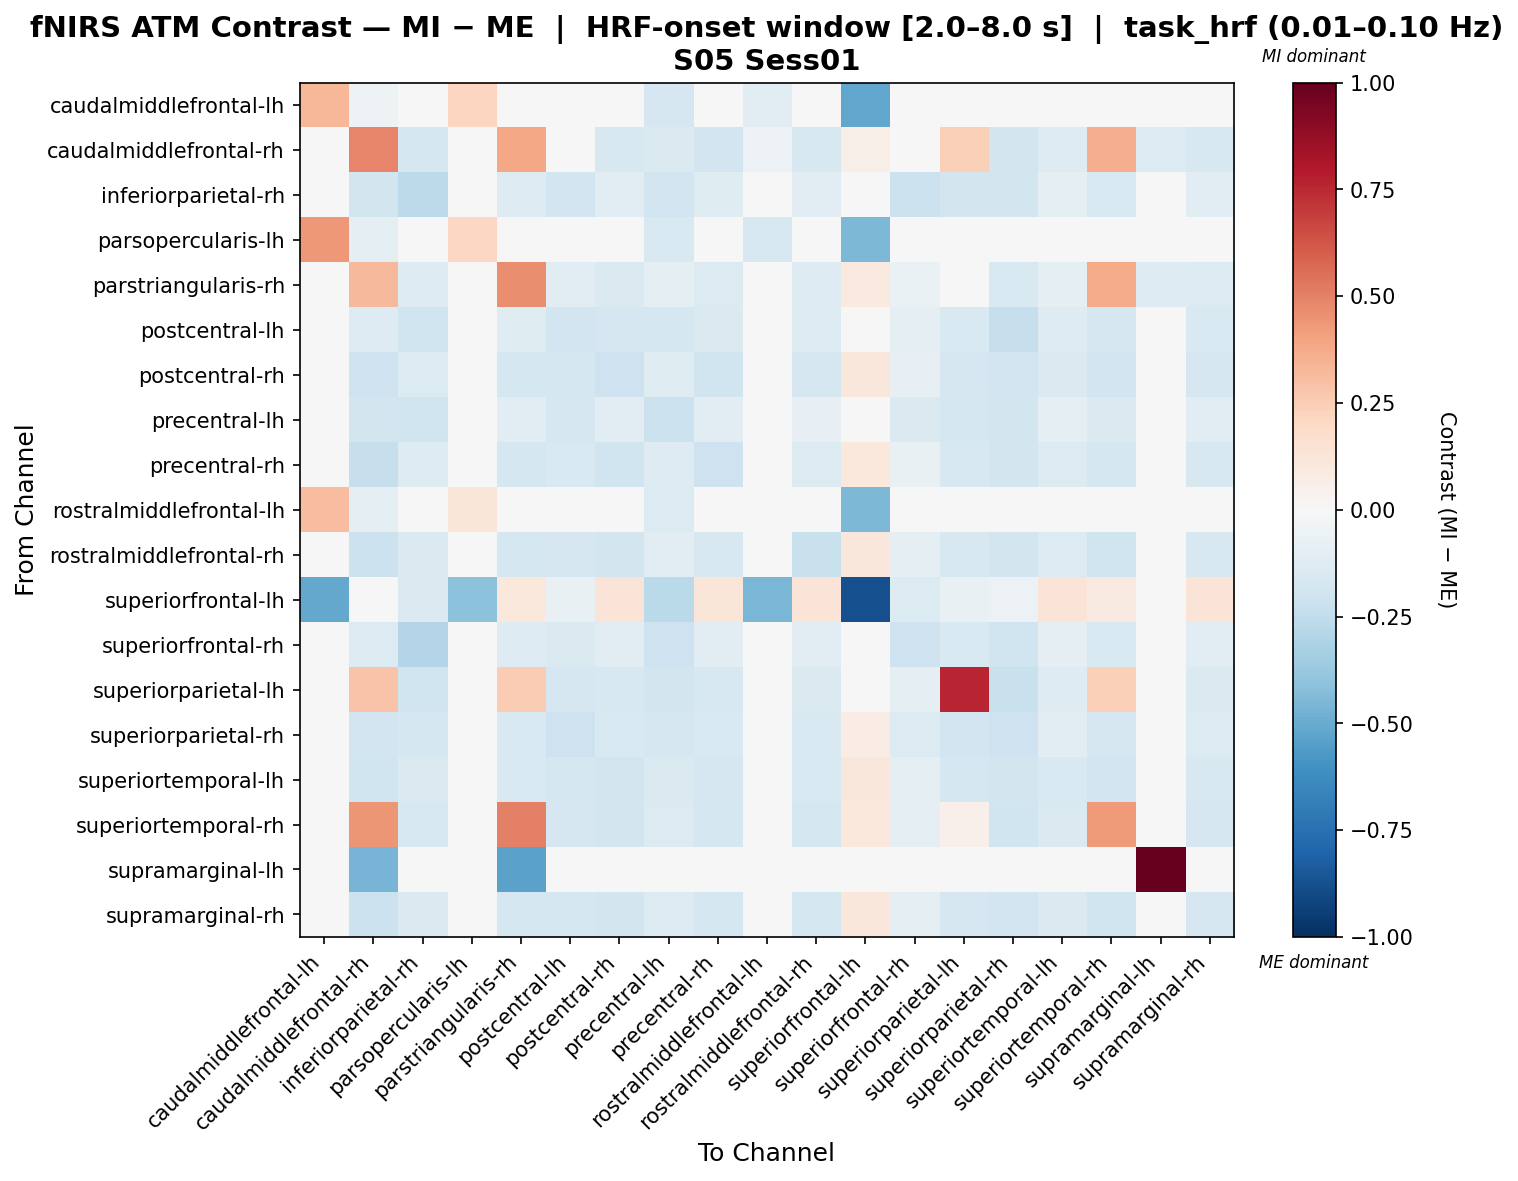

The table this chart was drawn from, first rows:
, caudalmiddlefrontal-lh, caudalmiddlefrontal-rh, inferiorparietal-rh, parsopercularis-lh, parstriangularis-rh, postcentral-lh, postcentral-rh, precentral-lh, precentral-rh, rostralmiddlefrontal-lh, rostralmiddlefrontal-rh, superiorfrontal-lh, superiorfrontal-rh, superiorparietal-lh, superiorparietal-rh, superiortemporal-lh, superiortemporal-rh, supramarginal-lh, supramarginal-rh
caudalmiddlefrontal-lh, 0.3353, -0.0546, 0.02265, 0.2165, 0.01077, 0.01671, 0.03454, -0.1644, 0.02859, -0.1109, 0.03454, -0.5233, 0.03454, 0.03454, 0.02265, 0.03454, -0.007062, 0.0, 0.03454
caudalmiddlefrontal-rh, -0.002055, 0.491, -0.1728, -0.04206, 0.3842, -0.02546, -0.1619, -0.1446, -0.1879, -0.05505, -0.1619, 0.05959, 0.02351, 0.2402, -0.1858, -0.1273, 0.3595, -0.1333, -0.1576
inferiorparietal-rh, 0.04357, -0.1859, -0.2584, 0.02345, -0.1316, -0.192, -0.1141, -0.1892, -0.1203, 0.01338, -0.1141, 0.02989, -0.2186, -0.1807, -0.1847, -0.08897, -0.151, 0.0, -0.1141
parsopercularis-lh, 0.4315, -0.09654, 0.01481, 0.205, -0.02016, 0.02572, 0.02572, -0.1519, -0.003791, -0.1627, 0.04209, -0.4458, 0.03663, 0.02572, 0.01481, 0.04561, -0.01247, 0.0, 0.02572
parstriangularis-rh, 0.03451, 0.3207, -0.1281, -0.001051, 0.4634, -0.1054, -0.1426, -0.09865, -0.1391, -0.007194, -0.1317, 0.1006, -0.07009, 0.04907, -0.156, -0.09493, 0.373, -0.1282, -0.1383
postcentral-lh, 0.01146, -0.1265, -0.2, 0.008394, -0.1189, -0.1915, -0.1703, -0.1765, -0.1473, 0.003977, -0.1402, 0.04264, -0.09097, -0.1521, -0.2315, -0.1314, -0.1664, 0.0, -0.1562
postcentral-rh, 0.03894, -0.2094, -0.1362, 0.03105, -0.1733, -0.178, -0.2061, -0.1244, -0.2013, 0.02131, -0.1717, 0.1159, -0.08046, -0.1664, -0.1926, -0.1411, -0.1916, 0.0, -0.1678
precentral-lh, -0.0188, -0.1819, -0.1955, -0.04381, -0.1076, -0.1714, -0.1121, -0.2135, -0.1109, -0.04352, -0.08474, -0.002085, -0.1472, -0.1779, -0.1823, -0.0908, -0.1438, 0.0, -0.1055
precentral-rh, 0.03563, -0.2331, -0.1315, -0.004879, -0.1725, -0.1543, -0.2001, -0.1258, -0.2065, -0.01242, -0.1373, 0.1058, -0.07454, -0.1616, -0.1868, -0.1364, -0.1748, 0.0, -0.1622
rostralmiddlefrontal-lh, 0.3123, -0.09553, 0.01804, 0.1247, -0.01704, 0.02488, 0.02488, -0.1404, -0.0004982, 0.006782, 0.04693, -0.4476, 0.04009, 0.02907, 0.01385, 0.04848, -0.01371, 0.0, 0.02488
rostralmiddlefrontal-rh, 0.03014, -0.2145, -0.1458, 0.02661, -0.1792, -0.166, -0.1847, -0.1155, -0.1578, 0.02211, -0.2233, 0.1094, -0.08911, -0.161, -0.1869, -0.1351, -0.2006, 0.0, -0.1623
superiorfrontal-lh, -0.5117, 0.04304, -0.1412, -0.4117, 0.1045, -0.07219, 0.1291, -0.2726, 0.123, -0.4585, 0.1291, -0.8757, -0.135, -0.07407, -0.0599, 0.1291, 0.09222, 0.0, 0.1291
superiorfrontal-rh, 0.01373, -0.1353, -0.2908, 0.007351, -0.1303, -0.1436, -0.1169, -0.2046, -0.107, 0.001687, -0.102, -0.01106, -0.2031, -0.1488, -0.203, -0.09108, -0.1515, 0.0, -0.1169
superiorparietal-lh, 0.01707, 0.2855, -0.1963, 0.006429, 0.2573, -0.1717, -0.1581, -0.186, -0.1581, -0.003877, -0.1464, 0.04619, -0.09651, 0.7591, -0.2215, -0.1258, 0.2374, 0.0, -0.1447
superiorparietal-rh, 0.04631, -0.1903, -0.1738, 0.02682, -0.1501, -0.2073, -0.1539, -0.1694, -0.1552, 0.01708, -0.1517, 0.07335, -0.1344, -0.1889, -0.2097, -0.1127, -0.1646, 0.0, -0.1348
superiortemporal-lh, 0.01815, -0.203, -0.1482, 0.01161, -0.1514, -0.1721, -0.1809, -0.1467, -0.1698, 0.01137, -0.1554, 0.1114, -0.09077, -0.1721, -0.1833, -0.1552, -0.1936, 0.0, -0.1634
superiortemporal-rh, 0.0359, 0.4444, -0.1569, 0.02508, 0.5019, -0.1645, -0.1838, -0.1356, -0.1742, 0.01547, -0.179, 0.1092, -0.1013, 0.05426, -0.2006, -0.1453, 0.4241, 0.0, -0.1692
supramarginal-lh, 0.0, -0.4667, 0.0, 0.0, -0.5333, 0.0, 0.0, 0.0, 0.0, 0.0, 0.0, 0.0, 0.0, 0.0, 0.0, 0.0, 0.0, 1.0, 0.0
supramarginal-rh, 0.03875, -0.2161, -0.1438, 0.03082, -0.1731, -0.1792, -0.1822, -0.1334, -0.1773, 0.02105, -0.1764, 0.1159, -0.08608, -0.1676, -0.1938, -0.1423, -0.2002, 0.0, -0.1685
